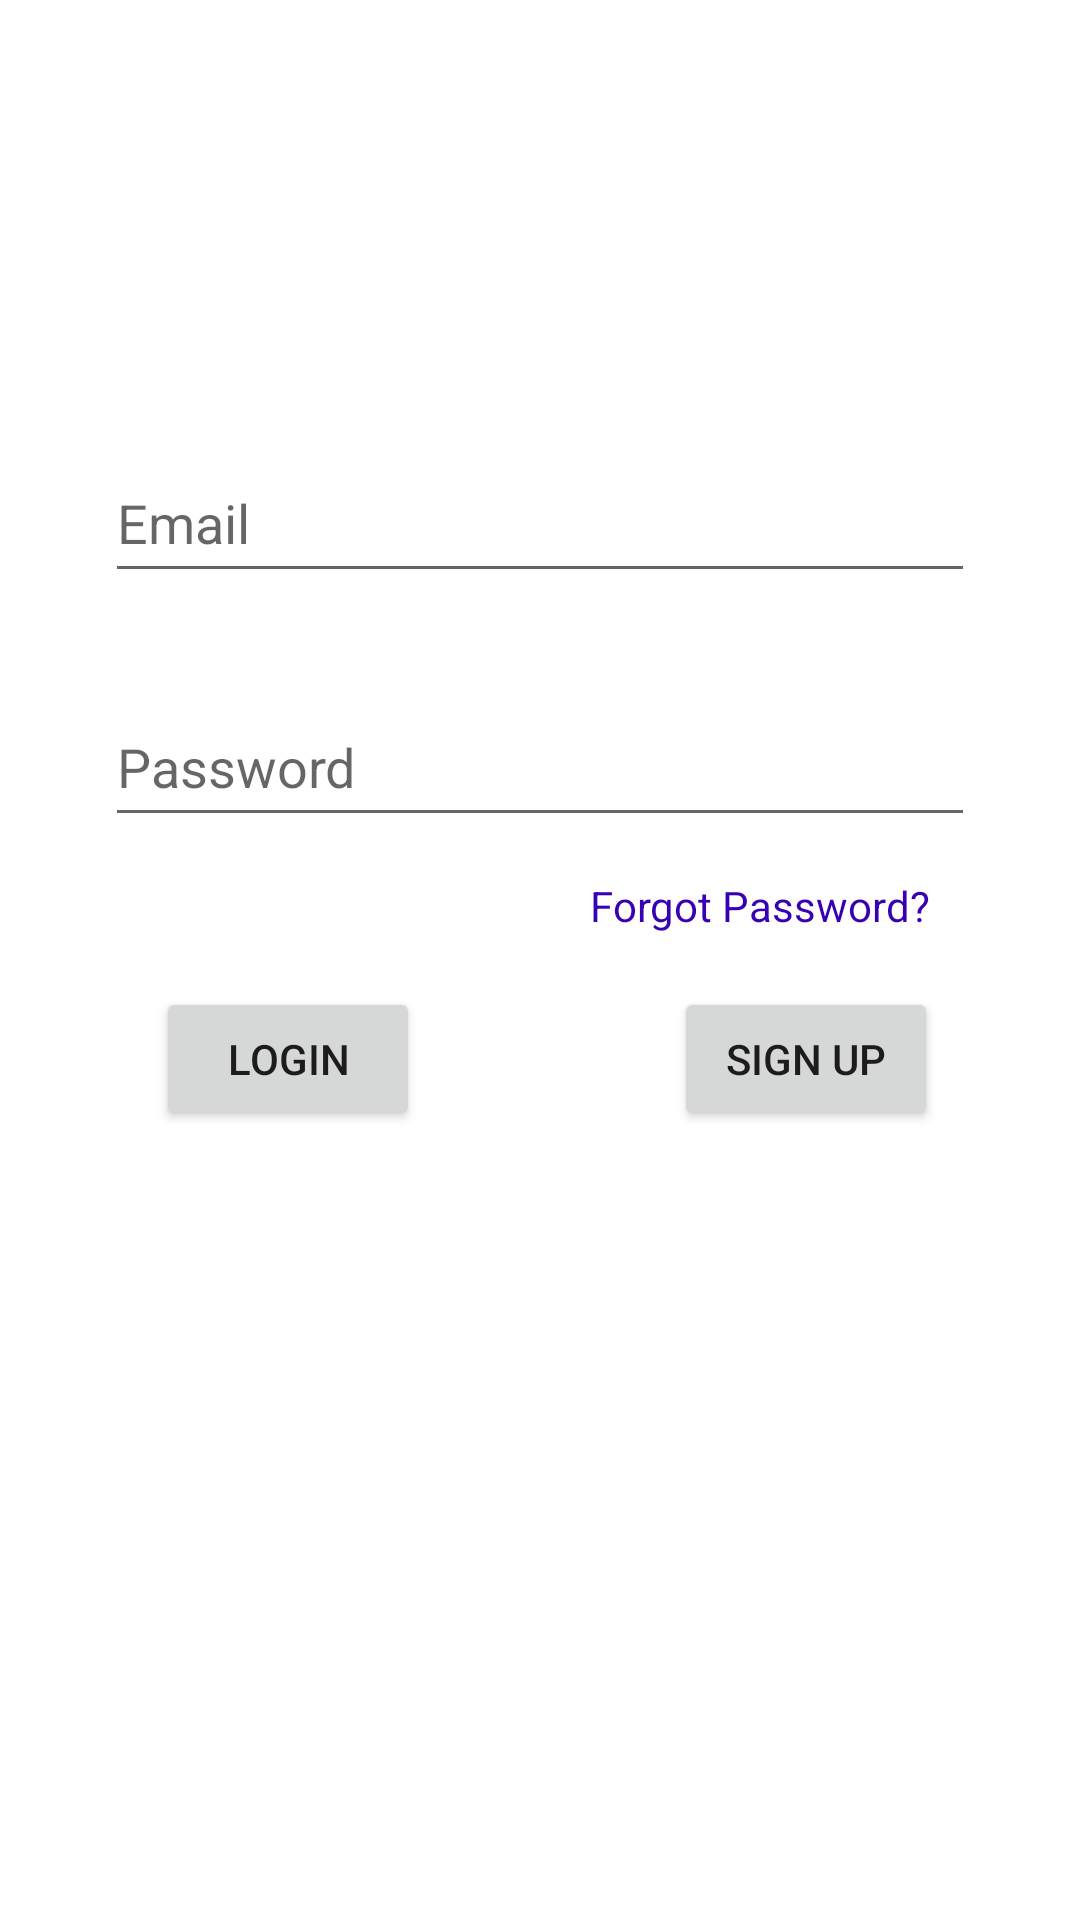

The Android layout XML behind this screen, and the referenced resources:
<!-- AndroidManifest.xml: application theme Theme.AttendenceDownloader -->
<!-- res/layout/activity_main.xml -->
<?xml version="1.0" encoding="utf-8"?>
<androidx.constraintlayout.widget.ConstraintLayout xmlns:android="http://schemas.android.com/apk/res/android"
    xmlns:app="http://schemas.android.com/apk/res-auto"
    xmlns:tools="http://schemas.android.com/tools"
    android:layout_width="match_parent"
    android:layout_height="match_parent"
    tools:context=".MainActivity">

    <Button
        android:id="@+id/signUpButton"
        android:layout_width="wrap_content"
        android:layout_height="wrap_content"
        android:onClick="signUpClicked"
        android:text="Sign Up"
        app:layout_constraintBottom_toBottomOf="parent"
        app:layout_constraintEnd_toEndOf="parent"
        app:layout_constraintHorizontal_bias="0.642"
        app:layout_constraintStart_toEndOf="@+id/loginButton"
        app:layout_constraintTop_toBottomOf="@+id/passwordEditText"
        app:layout_constraintVertical_bias="0.16000003" />

    <EditText
        android:id="@+id/emailEditText"
        android:layout_width="290dp"
        android:layout_height="50dp"
        android:ems="10"
        android:hint="Email"
        android:inputType="textEmailAddress"
        app:layout_constraintBottom_toBottomOf="parent"
        app:layout_constraintEnd_toEndOf="parent"
        app:layout_constraintStart_toStartOf="parent"
        app:layout_constraintTop_toTopOf="parent"
        app:layout_constraintVertical_bias="0.25" />

    <EditText
        android:id="@+id/passwordEditText"
        android:layout_width="290dp"
        android:layout_height="50dp"
        android:ems="10"
        android:hint="Password"
        android:inputType="textPassword"
        app:layout_constraintBottom_toBottomOf="parent"
        app:layout_constraintEnd_toEndOf="parent"
        app:layout_constraintStart_toStartOf="parent"
        app:layout_constraintTop_toBottomOf="@+id/emailEditText"
        app:layout_constraintVertical_bias="0.07999998" />

    <TextView
        android:id="@+id/forgotPassword"
        android:layout_width="wrap_content"
        android:layout_height="wrap_content"
        android:onClick="forgotPasswordClicked"
        android:text="Forgot Password?"
        android:textColor="@color/purple_700"
        app:layout_constraintBottom_toBottomOf="parent"
        app:layout_constraintEnd_toEndOf="parent"
        app:layout_constraintHorizontal_bias="0.797"
        app:layout_constraintStart_toStartOf="parent"
        app:layout_constraintTop_toBottomOf="@+id/passwordEditText"
        app:layout_constraintVertical_bias="0.039" />

    <Button
        android:id="@+id/loginButton"
        android:layout_width="wrap_content"
        android:layout_height="wrap_content"
        android:onClick="loginClicked"
        android:text="Login"
        app:layout_constraintBottom_toBottomOf="parent"
        app:layout_constraintEnd_toEndOf="parent"
        app:layout_constraintHorizontal_bias="0.191"
        app:layout_constraintStart_toStartOf="parent"
        app:layout_constraintTop_toBottomOf="@+id/passwordEditText"
        app:layout_constraintVertical_bias="0.16000003" />
</androidx.constraintlayout.widget.ConstraintLayout>
<!-- resources referenced by this layout -->
<resources>
  <color name="purple_700">#FF3700B3</color>
  <style name="Theme.AttendenceDownloader" parent="Theme.MaterialComponents.DayNight.DarkActionBar">
          
          <item name="colorPrimary">#2A5863</item>
          <item name="colorPrimaryVariant">@color/purple_700</item>
          <item name="colorOnPrimary">@color/white</item>
          
          <item name="colorSecondary">@color/teal_200</item>
          <item name="colorSecondaryVariant">@color/teal_700</item>
          <item name="colorOnSecondary">@color/black</item>
          
          <item name="android:statusBarColor" tools:targetApi="l">?attr/colorPrimaryVariant</item>
          
  
         
  
      </style>
  <color name="white">#FFFFFFFF</color>
  <color name="teal_200">#FF03DAC5</color>
  <color name="teal_700">#FF018786</color>
  <color name="black">#FF000000</color>
</resources>
